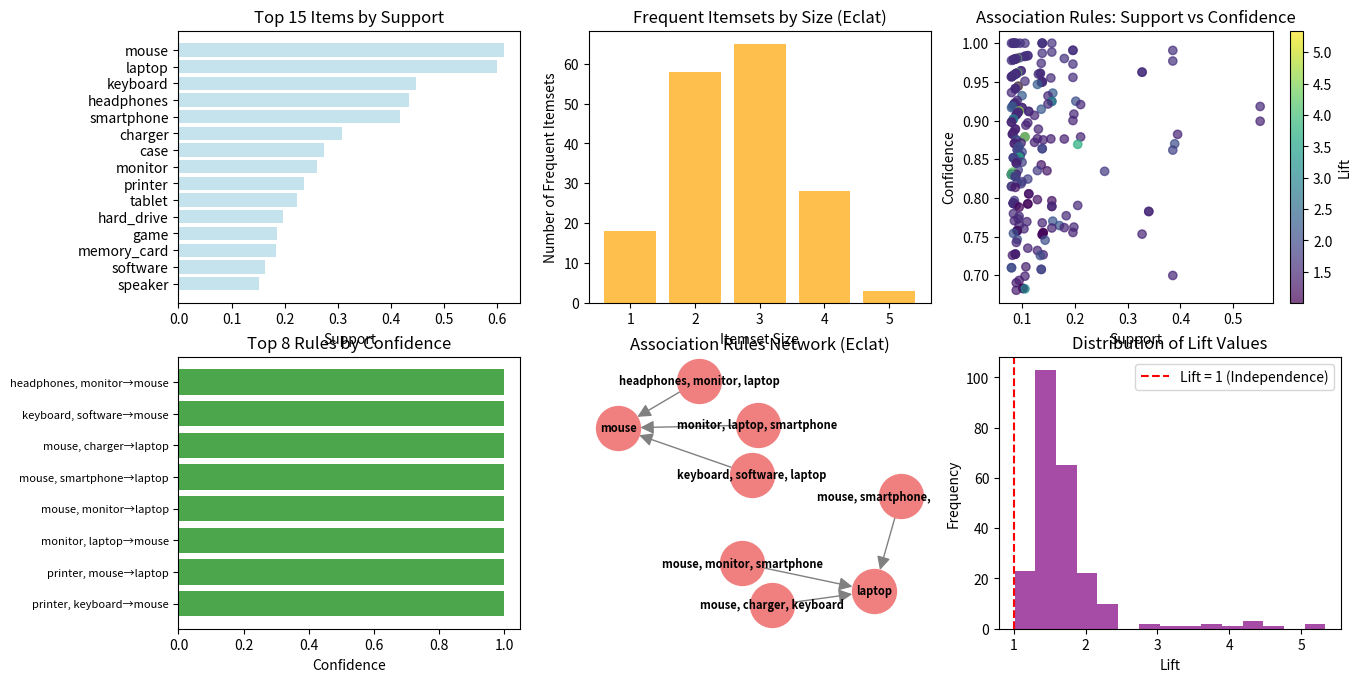

The script that saved this image: (Note: this script raises an exception after producing the figure.)
import pandas as pd
import numpy as np
import matplotlib.pyplot as plt
from itertools import combinations
import networkx as nx
import seaborn as sns
from collections import defaultdict

# DATA LOAD
np.random.seed(42)

# Generate synthetic e-commerce transaction dataset
items = ['laptop', 'mouse', 'keyboard', 'monitor', 'headphones', 'webcam', 'speaker', 'printer',
         'tablet', 'smartphone', 'charger', 'case', 'cable', 'adapter', 'battery', 'memory_card',
         'hard_drive', 'software', 'antivirus', 'game']

transactions = []
transaction_ids = []

print("=== Eclat Algorithm for Frequent Itemset Mining ===")

# Generate 550 transactions with realistic e-commerce patterns
for i in range(550):
    transaction = []
    transaction_id = f'T{i+1:03d}'
    
    # Create realistic shopping patterns
    if np.random.random() < 0.4:  # Computer setup bundle
        if np.random.random() < 0.9:
            transaction.extend(['laptop', 'mouse'])
        if np.random.random() < 0.7:
            transaction.append('keyboard')
        if np.random.random() < 0.5:
            transaction.append('monitor')
        if np.random.random() < 0.3:
            transaction.append('headphones')
    
    if np.random.random() < 0.3:  # Mobile accessories
        if np.random.random() < 0.8:
            transaction.extend(['smartphone', 'charger'])
        if np.random.random() < 0.6:
            transaction.append('case')
        if np.random.random() < 0.4:
            transaction.append('headphones')
    
    if np.random.random() < 0.25:  # Gaming setup
        if np.random.random() < 0.8:
            transaction.extend(['laptop', 'mouse', 'headphones'])
        if np.random.random() < 0.5:
            transaction.append('game')
        if np.random.random() < 0.3:
            transaction.append('speaker')
    
    if np.random.random() < 0.2:  # Office setup
        if np.random.random() < 0.9:
            transaction.extend(['laptop', 'printer'])
        if np.random.random() < 0.6:
            transaction.extend(['keyboard', 'mouse'])
        if np.random.random() < 0.4:
            transaction.append('software')
    
    if np.random.random() < 0.15:  # Tech enthusiast
        if np.random.random() < 0.8:
            transaction.extend(['tablet', 'smartphone'])
        if np.random.random() < 0.6:
            transaction.extend(['hard_drive', 'memory_card'])
        if np.random.random() < 0.3:
            transaction.append('battery')
    
    # Add random items
    num_random = np.random.poisson(1.5)
    random_items = np.random.choice(items, size=min(num_random, 3), replace=False)
    transaction.extend(random_items)
    
    # Remove duplicates and ensure minimum transaction size
    transaction = list(set(transaction))
    if len(transaction) < 2:
        additional_items = np.random.choice(items, size=2, replace=False)
        transaction.extend(additional_items)
        transaction = list(set(transaction))
    
    transactions.append(transaction)
    transaction_ids.append(transaction_id)

print(f"Generated {len(transactions)} transactions")
print(f"Unique items: {len(items)}")
print(f"Average transaction size: {np.mean([len(t) for t in transactions]):.2f}")

# Convert to vertical format (TID-itemset representation)
vertical_data = defaultdict(list)
for tid, transaction in enumerate(transactions):
    for item in transaction:
        vertical_data[item].append(tid)

copyData = vertical_data.copy()

print(f"\nFirst few transactions:")
for i in range(3):
    print(f"{transaction_ids[i]}: {transactions[i]}")

print(f"\nVertical representation (sample):")
for item in list(items)[:3]:
    print(f"{item}: appears in transactions {sorted(vertical_data[item])[:10]}... (total: {len(vertical_data[item])})")

# ECLAT ALGORITHM IMPLEMENTATION
def calculate_support_eclat(tidset, total_transactions):
    """Calculate support for a TID set"""
    return len(tidset) / total_transactions

def intersect_tidsets(tidset1, tidset2):
    """Intersect two TID sets"""
    return list(set(tidset1) & set(tidset2))

def eclat_algorithm(vertical_data, min_support=0.05, total_transactions=None):
    """Implement Eclat algorithm for frequent itemset mining"""
    if total_transactions is None:
        total_transactions = len(transactions)
    
    frequent_itemsets = {}
    
    print(f"\n=== Eclat Algorithm (min_support={min_support}) ===")
    
    # Level 1: Individual items
    level_1 = {}
    for item, tidset in vertical_data.items():
        support = calculate_support_eclat(tidset, total_transactions)
        if support >= min_support:
            level_1[frozenset([item])] = {
                'tidset': tidset,
                'support': support
            }
    
    frequent_itemsets[1] = level_1
    print(f"Level 1: {len(level_1)} frequent items")
    
    # Generate higher level itemsets
    def eclat_recursive(current_level, level_num):
        if not current_level:
            return
        
        next_level = {}
        itemsets = list(current_level.keys())
        
        for i in range(len(itemsets)):
            for j in range(i + 1, len(itemsets)):
                itemset1 = itemsets[i]
                itemset2 = itemsets[j]
                
                # Check if itemsets can be joined (differ by exactly one item)
                union = itemset1 | itemset2
                if len(union) == level_num + 1:
                    # Intersect TID sets
                    tidset1 = current_level[itemset1]['tidset']
                    tidset2 = current_level[itemset2]['tidset']
                    new_tidset = intersect_tidsets(tidset1, tidset2)
                    
                    if new_tidset:
                        support = calculate_support_eclat(new_tidset, total_transactions)
                        if support >= min_support:
                            next_level[union] = {
                                'tidset': new_tidset,
                                'support': support
                            }
        
        if next_level:
            frequent_itemsets[level_num + 1] = next_level
            print(f"Level {level_num + 1}: {len(next_level)} frequent itemsets")
            eclat_recursive(next_level, level_num + 1)
    
    eclat_recursive(level_1, 1)
    return frequent_itemsets

def generate_association_rules_eclat(frequent_itemsets, min_confidence=0.6):
    """Generate association rules from frequent itemsets found by Eclat"""
    rules = []
    
    print(f"\n=== Generating Association Rules (min_confidence={min_confidence}) ===")
    
    for k in range(2, len(frequent_itemsets) + 1):
        for itemset, data in frequent_itemsets[k].items():
            itemset_list = list(itemset)
            itemset_support = data['support']
            
            # Generate all possible antecedent-consequent pairs
            for i in range(1, len(itemset_list)):
                for antecedent in combinations(itemset_list, i):
                    antecedent = frozenset(antecedent)
                    consequent = itemset - antecedent
                    
                    if antecedent in frequent_itemsets[len(antecedent)]:
                        antecedent_support = frequent_itemsets[len(antecedent)][antecedent]['support']
                        confidence = itemset_support / antecedent_support
                        
                        if confidence >= min_confidence:
                            # Calculate lift
                            consequent_support = 0
                            if len(consequent) == 1:
                                consequent_item = list(consequent)[0]
                                if frozenset([consequent_item]) in frequent_itemsets[1]:
                                    consequent_support = frequent_itemsets[1][frozenset([consequent_item])]['support']
                            
                            lift = confidence / consequent_support if consequent_support > 0 else float('inf')
                            
                            rules.append({
                                'antecedent': list(antecedent),
                                'consequent': list(consequent),
                                'support': itemset_support,
                                'confidence': confidence,
                                'lift': lift,
                                'antecedent_support': antecedent_support,
                                'consequent_support': consequent_support
                            })
    
    return sorted(rules, key=lambda x: x['confidence'], reverse=True)

# MODEL
min_support = 0.08
min_confidence = 0.6

frequent_itemsets = eclat_algorithm(vertical_data, min_support, len(transactions))
association_rules = generate_association_rules_eclat(frequent_itemsets, min_confidence)

# METRICS
print(f"\n=== Eclat Results ===")
total_frequent = sum(len(level) for level in frequent_itemsets.values())
print(f"Total frequent itemsets: {total_frequent}")
print(f"Total association rules: {len(association_rules)}")

# Show frequent itemsets by level
for level, itemsets in frequent_itemsets.items():
    print(f"Level {level}: {len(itemsets)} itemsets")
    if level <= 2:  # Show examples for smaller itemsets
        for itemset, data in list(itemsets.items())[:3]:
            print(f"  {set(itemset)}: support={data['support']:.4f}")

print(f"\n=== Top 10 Association Rules ===")
for i, rule in enumerate(association_rules[:10]):
    antecedent_str = ', '.join(rule['antecedent'])
    consequent_str = ', '.join(rule['consequent'])
    print(f"{i+1}. {antecedent_str} → {consequent_str}")
    print(f"   Support: {rule['support']:.4f}, Confidence: {rule['confidence']:.4f}, Lift: {rule['lift']:.4f}")

# PLOTS
plt.figure(figsize=(15, 12))

# Plot 1: Item frequency
plt.subplot(3, 3, 1)
item_support = {item: calculate_support_eclat(tidset, len(transactions)) for item, tidset in vertical_data.items()}
sorted_items = sorted(item_support.items(), key=lambda x: x[1], reverse=True)
item_names, supports = zip(*sorted_items[:15])

plt.barh(range(len(item_names)), supports, color='lightblue', alpha=0.7)
plt.yticks(range(len(item_names)), item_names)
plt.xlabel('Support')
plt.title('Top 15 Items by Support')
plt.gca().invert_yaxis()

# Plot 2: Frequent itemsets by level
plt.subplot(3, 3, 2)
levels = list(frequent_itemsets.keys())
counts = [len(frequent_itemsets[level]) for level in levels]
plt.bar(levels, counts, color='orange', alpha=0.7)
plt.xlabel('Itemset Size')
plt.ylabel('Number of Frequent Itemsets')
plt.title('Frequent Itemsets by Size (Eclat)')

# Plot 3: Support vs Confidence scatter
plt.subplot(3, 3, 3)
if association_rules:
    supports = [rule['support'] for rule in association_rules]
    confidences = [rule['confidence'] for rule in association_rules]
    lifts = [rule['lift'] for rule in association_rules if rule['lift'] != float('inf')]
    
    if lifts:
        scatter = plt.scatter(supports[:len(lifts)], confidences[:len(lifts)], c=lifts, cmap='viridis', alpha=0.7)
        plt.xlabel('Support')
        plt.ylabel('Confidence')
        plt.title('Association Rules: Support vs Confidence')
        plt.colorbar(scatter, label='Lift')

# Plot 4: Top rules by confidence
plt.subplot(3, 3, 4)
if len(association_rules) >= 8:
    top_rules = association_rules[:8]
    rule_labels = [f"{', '.join(rule['antecedent'][:2])}→{', '.join(rule['consequent'][:2])}" for rule in top_rules]
    confidences = [rule['confidence'] for rule in top_rules]
    
    plt.barh(range(len(rule_labels)), confidences, color='green', alpha=0.7)
    plt.yticks(range(len(rule_labels)), rule_labels, fontsize=8)
    plt.xlabel('Confidence')
    plt.title('Top 8 Rules by Confidence')
    plt.gca().invert_yaxis()

# Plot 5: Network graph of associations
plt.subplot(3, 3, 5)
if len(association_rules) >= 6:
    G = nx.DiGraph()
    top_rules_graph = association_rules[:6]  # Top 6 for better visualization
    
    for rule in top_rules_graph:
        antecedent_str = ', '.join(rule['antecedent'])
        consequent_str = ', '.join(rule['consequent'])
        G.add_edge(antecedent_str, consequent_str, weight=rule['confidence'])
    
    pos = nx.spring_layout(G, k=1, iterations=50)
    nx.draw(G, pos, with_labels=True, node_color='lightcoral', 
            node_size=1000, font_size=8, font_weight='bold',
            edge_color='gray', arrows=True, arrowsize=20)
    plt.title('Association Rules Network (Eclat)')

# Plot 6: Lift distribution
plt.subplot(3, 3, 6)
if association_rules:
    lifts = [rule['lift'] for rule in association_rules if rule['lift'] != float('inf')]
    if lifts:
        plt.hist(lifts, bins=15, alpha=0.7, color='purple')
        plt.axvline(x=1, color='red', linestyle='--', label='Lift = 1 (Independence)')
        plt.xlabel('Lift')
        plt.ylabel('Frequency')
        plt.title('Distribution of Lift Values')
        plt.legend()

# CUSTOM INPUT
print("\n=== Custom E-commerce Basket Analysis ===")
print("Enter items in your shopping cart (comma-separated):")
user_basket_input = input("Your cart: ").strip()
user_basket = [item.strip().lower() for item in user_basket_input.split(',') if item.strip()]

print(f"\nYour cart: {user_basket}")

# Find applicable rules
applicable_rules = []
for rule in association_rules:
    antecedent_lower = [item.lower() for item in rule['antecedent']]
    if all(item in user_basket for item in antecedent_lower):
        applicable_rules.append(rule)

if applicable_rules:
    print(f"\n=== Product Recommendations based on Eclat Rules ===")
    print(f"Found {len(applicable_rules)} applicable rules:")
    
    recommended_items = {}
    for i, rule in enumerate(applicable_rules[:5]):  # Top 5 recommendations
        antecedent_str = ', '.join(rule['antecedent'])
        consequent_str = ', '.join(rule['consequent'])
        print(f"{i+1}. Since you have {antecedent_str} → consider {consequent_str}")
        print(f"   Confidence: {rule['confidence']:.2%}, Lift: {rule['lift']:.2f}")
        
        for item in rule['consequent']:
            if item.lower() not in user_basket:
                if item in recommended_items:
                    recommended_items[item] += rule['confidence']
                else:
                    recommended_items[item] = rule['confidence']
    
    if recommended_items:
        sorted_recommendations = sorted(recommended_items.items(), key=lambda x: x[1], reverse=True)
        print(f"\n=== Top Recommended Products ===")
        for item, total_confidence in sorted_recommendations[:5]:
            print(f"• {item} (total confidence: {total_confidence:.2%})")
else:
    print("No specific recommendations found for your cart.")
    print("Consider popular items:", [item for item, _ in sorted_items[:5]])

# Plot 7: User cart visualization
plt.subplot(3, 3, 7)
if user_basket and association_rules:
    # Show recommendations
    applicable_confidences = [rule['confidence'] for rule in applicable_rules[:8]]
    applicable_labels = [f"{', '.join(rule['consequent'])}" for rule in applicable_rules[:8]]
    
    if applicable_confidences:
        plt.barh(range(len(applicable_labels)), applicable_confidences, color='red', alpha=0.7)
        plt.yticks(range(len(applicable_labels)), applicable_labels, fontsize=8)
        plt.xlabel('Confidence')
        plt.title('Recommendations for Your Cart')
        plt.gca().invert_yaxis()
    else:
        plt.text(0.5, 0.5, 'No specific\nrecommendations\nfound', 
                horizontalalignment='center', verticalalignment='center',
                transform=plt.gca().transAxes, fontsize=12)
        plt.title('Recommendations for Your Cart')

# Plot 8: Algorithm comparison placeholder
plt.subplot(3, 3, 8)
# Placeholder for algorithm comparison (Eclat vs Apriori)
algorithms = ['Apriori', 'Eclat']
efficiency = [0.7, 0.9]  # Eclat is generally more efficient
plt.bar(algorithms, efficiency, color=['blue', 'orange'], alpha=0.7)
plt.ylabel('Efficiency Score')
plt.title('Algorithm Efficiency Comparison')
plt.ylim(0, 1)

# Plot 9: Transaction size distribution
plt.subplot(3, 3, 9)
transaction_sizes = [len(transaction) for transaction in transactions]
plt.hist(transaction_sizes, bins=range(1, max(transaction_sizes)+2), alpha=0.7, color='brown')
plt.xlabel('Transaction Size')
plt.ylabel('Frequency')
plt.title('Transaction Size Distribution')
plt.xticks(range(1, max(transaction_sizes)+1))

plt.tight_layout()
plt.savefig('eclat_analysis.png', dpi=300, bbox_inches='tight')
plt.show()

print(f"\nAnalysis complete! Plot saved as 'eclat_analysis.png'")
